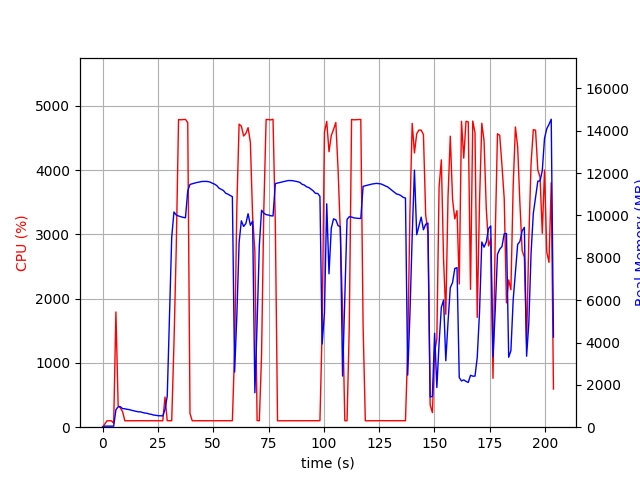

Data behind this chart, as committed beside it:
elapsed_time, nproc, cpu, mem_real, mem_virtual
3.790855407714844e-05, 1, 0.0, 8.59, 3186
1.006, 1, 48.7, 50.99, 648.5
2.014, 1, 99.3, 50.99, 648.5
3.021, 1, 100.3, 50.99, 648.5
4.028, 1, 99.3, 50.99, 648.5
5.035, 2, 61.6, 48.66, 3334
6.043, 1, 1793, 826, 4779
7.05, 1, 336.6, 963.6, 4899
8.057, 1, 299.9, 967.6, 4979
9.065, 1, 241.1, 876, 4979
10.07, 1, 100.1, 870.7, 4979
11.08, 1, 100.3, 845.1, 4979
12.09, 1, 101.3, 830.3, 4979
13.09, 1, 100.3, 800.4, 4979
14.1, 1, 101.3, 776.3, 4979
15.11, 1, 101.2, 750.6, 4979
16.12, 1, 100.1, 727.2, 4979
17.13, 1, 100.2, 725.9, 4979
18.14, 1, 101.1, 693.3, 4979
19.15, 1, 101.0, 668.9, 4979
20.16, 1, 99.0, 656.1, 4979
21.17, 1, 101.1, 621.3, 4979
22.17, 1, 101.2, 605, 4979
23.18, 1, 101.1, 570.5, 4979
24.19, 1, 100.1, 560, 4979
25.2, 1, 101.0, 541.4, 4979
26.21, 1, 100.0, 540, 4979
27.22, 1, 99.9, 532.9, 4979
28.23, 1, 469.9, 837.7, 6878
29.24, 1, 101.0, 1469, 36144
30.25, 1, 101.0, 5198, 36144
31.26, 1, 101.0, 8965, 36144
32.27, 1, 1288, 10165, 36144
33.3, 1, 2774, 10022, 36144
34.35, 1, 4785, 9974, 36144
35.39, 1, 4782, 9940, 36144
36.43, 1, 4786, 9908, 36144
37.47, 1, 4789, 9891, 36144
38.51, 1, 4737, 11163, 37362
39.53, 1, 213.2, 11466, 37578
40.53, 1, 100.2, 11495, 37578
41.54, 1, 100.3, 11525, 37578
42.55, 1, 99.5, 11555, 37578
43.55, 1, 101.3, 11574, 37578
44.56, 1, 100.3, 11599, 37578
45.57, 1, 100.3, 11607, 37578
46.57, 1, 101.2, 11608, 37578
47.58, 1, 101.2, 11602, 37578
48.59, 1, 101.2, 11577, 37578
49.6, 1, 102.3, 11522, 37578
50.6, 1, 101.3, 11479, 37578
51.61, 1, 102.3, 11412, 37578
52.62, 1, 102.3, 11291, 37578
53.63, 1, 101.9, 11232, 37578
54.64, 1, 101.1, 11178, 37578
55.65, 1, 102.0, 11050, 37578
56.66, 1, 101.0, 11007, 37578
57.66, 1, 100.1, 10944, 37578
58.67, 1, 102.1, 10889, 37578
59.68, 1, 1179, 2602, 37578
... 142 more rows
